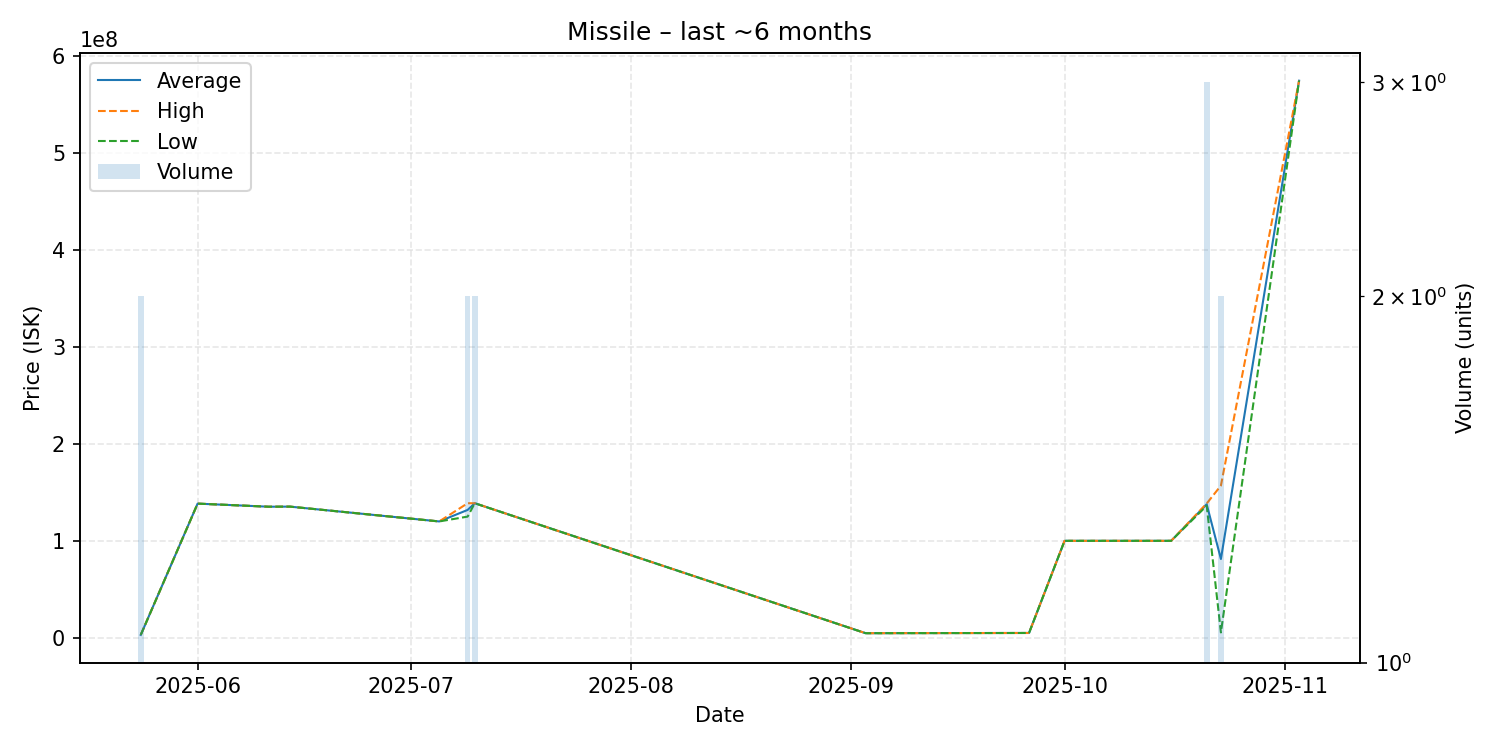

The table this chart was drawn from, first rows:
date, average, highest, lowest, order_count, volume
2025-05-24, 2896000, 2896000, 2896000, 1, 2
2025-06-01, 138400000, 138400000, 138400000, 1, 1
2025-06-11, 135200000, 135200000, 135200000, 1, 1
2025-06-14, 135300000, 135300000, 135300000, 1, 1
2025-07-05, 120000000, 120000000, 120000000, 1, 1
2025-07-09, 131900000, 138800000, 125000000, 2, 2
2025-07-10, 138800000, 138800000, 138800000, 1, 2
2025-09-03, 4629000, 4629000, 4629000, 1, 1
2025-09-26, 4860000, 4860000, 4860000, 1, 1
2025-10-01, 99990000, 99990000, 99990000, 1, 1
2025-10-16, 99990000, 99990000, 99990000, 1, 1
2025-10-21, 137733333, 138500000, 136200000, 3, 3
2025-10-23, 81211500, 157000000, 5423000, 2, 2
2025-11-03, 575000000, 575000000, 575000000, 1, 1
